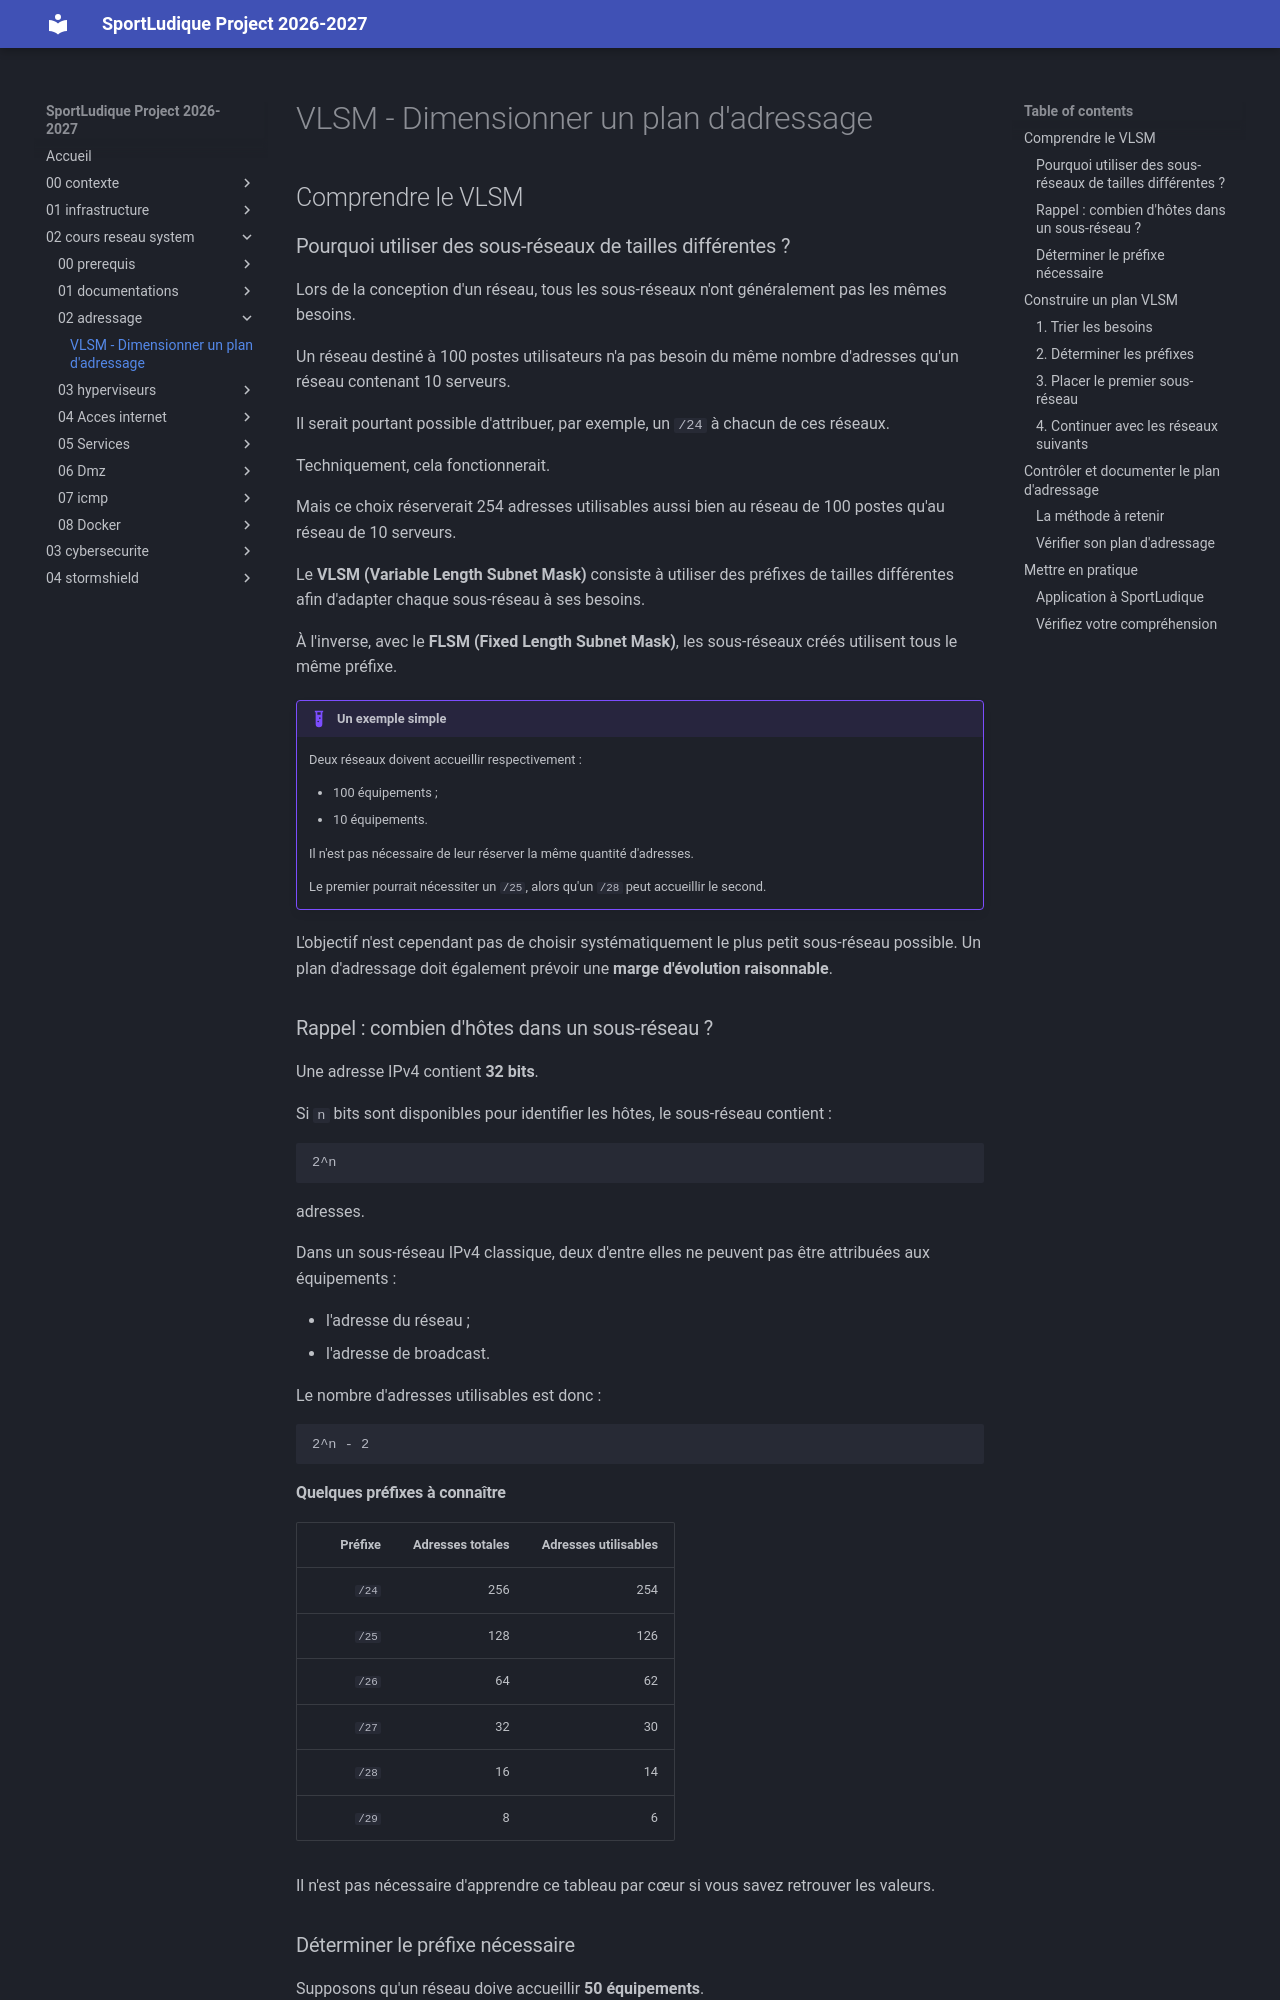

repository: lmeryFulbert/SportLudique2026-2027 · page: 02-cours-reseau-system/02-adressage/vlsm/index.html · generator: mkdocs

# VLSM - Dimensionner un plan d'adressage

## Comprendre le VLSM

### Pourquoi utiliser des sous-réseaux de tailles différentes ?

Lors de la conception d'un réseau, tous les sous-réseaux n'ont généralement pas les mêmes besoins.

Un réseau destiné à 100 postes utilisateurs n'a pas besoin du même nombre d'adresses qu'un réseau contenant 10 serveurs.

Il serait pourtant possible d'attribuer, par exemple, un `/24` à chacun de ces réseaux.

Techniquement, cela fonctionnerait.

Mais ce choix réserverait 254 adresses utilisables aussi bien au réseau de 100 postes qu'au réseau de 10 serveurs.

Le **VLSM (Variable Length Subnet Mask)** consiste à utiliser des préfixes de tailles différentes afin d'adapter chaque sous-réseau à ses besoins.

À l'inverse, avec le **FLSM (Fixed Length Subnet Mask)**, les sous-réseaux créés utilisent tous le même préfixe.

!!! example "Un exemple simple"
    Deux réseaux doivent accueillir respectivement :

    * 100 équipements ;
    * 10 équipements.

    Il n'est pas nécessaire de leur réserver la même quantité d'adresses.

    Le premier pourrait nécessiter un `/25`, alors qu'un `/28` peut accueillir le second.

L'objectif n'est cependant pas de choisir systématiquement le plus petit sous-réseau possible. Un plan d'adressage doit également prévoir une **marge d'évolution raisonnable**.

### Rappel : combien d'hôtes dans un sous-réseau ?

Une adresse IPv4 contient **32 bits**.

Si `n` bits sont disponibles pour identifier les hôtes, le sous-réseau contient :

```text
2^n
```

adresses.

Dans un sous-réseau IPv4 classique, deux d'entre elles ne peuvent pas être attribuées aux équipements :

* l'adresse du réseau ;
* l'adresse de broadcast.

Le nombre d'adresses utilisables est donc :

```text
2^n - 2
```

#### Quelques préfixes à connaître

| Préfixe | Adresses totales | Adresses utilisables |
| ------: | ---------------: | -------------------: |
|   `/24` |              256 |                  254 |
|   `/25` |              128 |                  126 |
|   `/26` |               64 |                   62 |
|   `/27` |               32 |                   30 |
|   `/28` |               16 |                   14 |
|   `/29` |                8 |                    6 |

Il n'est pas nécessaire d'apprendre ce tableau par cœur si vous savez retrouver les valeurs.
